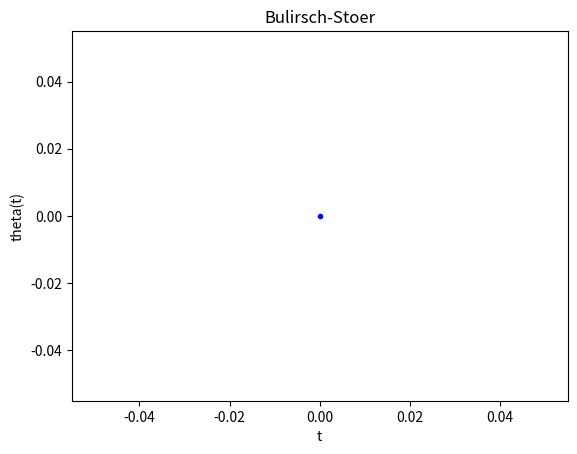

This figure's Python source:
from math import sin,cos,pi
from numpy import arange, array, empty, shape
import matplotlib.pyplot as plt


# Constantes

a = 0      # Início do intervalo de integração
b = 20       # Final do intervalo de integração
prec = 1e-10   # Precisão requerida para o cálculo
h = 20       # Tamanho do passo de integração

x0, y0 = 0, 0  # Condições iniciais

def f(r,t):
    a,b = 1,3
    x, y = r[0], r[1]
    f0,f1 = 1-(b+1)*x+a*x**2*y,b*x-a*x**2*y
    return array([f0,f1],float)

def passo_mbs(f,r,t,H,prec): # Calcula um passo no método de Bulirsch-Stoer
    # Inicializamos com um passo do método do ponto médio modificado
    # A matriz R1 armazena a primeira linha da tabela de extrapolação.
    # Por agora, essa linha contém apenas a estimativa do método do
    # ponto médio modificado para a solução no final do intervalo.
    n = 1
    y = r + 0.5*H*f(r,t)
    x = r + H*f(y,t+0.5*H)
    R1 = empty([1,r.shape[0]],float)
    R1[0] = 0.5*(y + x + 0.5*H*f(x,t+H))
    # Agora fazemos um laço aumentando o valor de n até que a precisão
    # seja atingida.
    erro = 2*H*prec # Garantindo que o laço seja executado ao menos 1 vez
    while erro > H*prec:
        n += 1
        h = H/n
        # Método do ponto médio modificado
        y = r + 0.5*h*f(r,t)
        x = r + h*f(y,t+0.5*h)
        for i in range(n-1):
            y += h*f(x,t+(i+1.0)*h)
            x += h*f(y,t+(i+1.5)*h)
        # Calculando as estimativas por extrapolação.
        # As matrizes R1 e R2 armazenam a penúltima e a última
        # linhas mais recentes da tabela
        R2 = empty([n,r.shape[0]],float)
        R2[0] = 0.5*(y + x + 0.5*h*f(x,t+h))
        for m in range(1,n):
            epsilon = (R2[m-1]-R1[m-1])/((n/(n-1))**(2*m)-1)
            R2[m] = R2[m-1] + epsilon
        erro = abs(epsilon[0])
        R1 = R2
    # Fazemos r igual à estimativa mais precisa de que dispomos
    r = R2[n-1]
    #print("t=",t," n='",n) # Imprime o tempo e o n para convergência
    return r        # Retornamos o NOVO VALOR de r

X = []
Y = []
t_lista = []
r_mbs = array([x0,y0],float)
t = 0
while t<= b:   # Realizando a integração numérica
    t_lista.append(t)
    X.append(r_mbs[0])
    Y.append(r_mbs[1])
    r_mbs = passo_mbs(f,r_mbs,t,h,prec)
    t += h
    



plt.title("Bulirsch-Stoer")
plt.xlabel("t")
plt.ylabel("theta(t)")
plt.plot(t_lista,X)
plt.plot(t_lista,Y,"b.")
plt.show()
